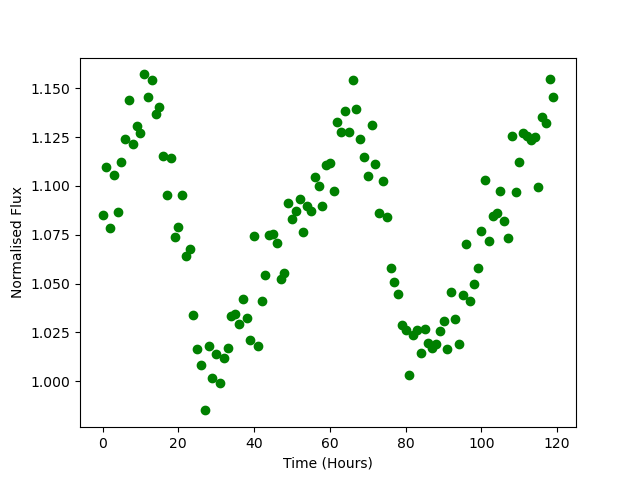

Source data for this figure (header and first rows):
Time, Flux
0.0, 1.085
1.0, 1.11
2.0, 1.079
3.0, 1.106
4.0, 1.086
5.0, 1.113
6.0, 1.124
7.0, 1.144
8.0, 1.122
9.0, 1.131
10.0, 1.127
11.0, 1.157
12.0, 1.145
13.0, 1.154
14.0, 1.137
15.0, 1.141
16.0, 1.115
17.0, 1.096
18.0, 1.114
19.0, 1.074
20.0, 1.079
21.0, 1.095
22.0, 1.064
23.0, 1.067
24.0, 1.034
25.0, 1.016
26.0, 1.008
27.0, 0.985
28.0, 1.018
29.0, 1.002
30.0, 1.014
31.0, 0.9989
32.0, 1.012
33.0, 1.017
34.0, 1.034
35.0, 1.035
36.0, 1.029
37.0, 1.042
38.0, 1.032
39.0, 1.021
40.0, 1.075
41.0, 1.018
42.0, 1.041
43.0, 1.054
44.0, 1.075
45.0, 1.075
46.0, 1.071
47.0, 1.053
48.0, 1.055
49.0, 1.091
50.0, 1.083
51.0, 1.087
52.0, 1.093
53.0, 1.076
54.0, 1.09
55.0, 1.087
56.0, 1.104
57.0, 1.1
58.0, 1.09
59.0, 1.111
... 60 more rows
